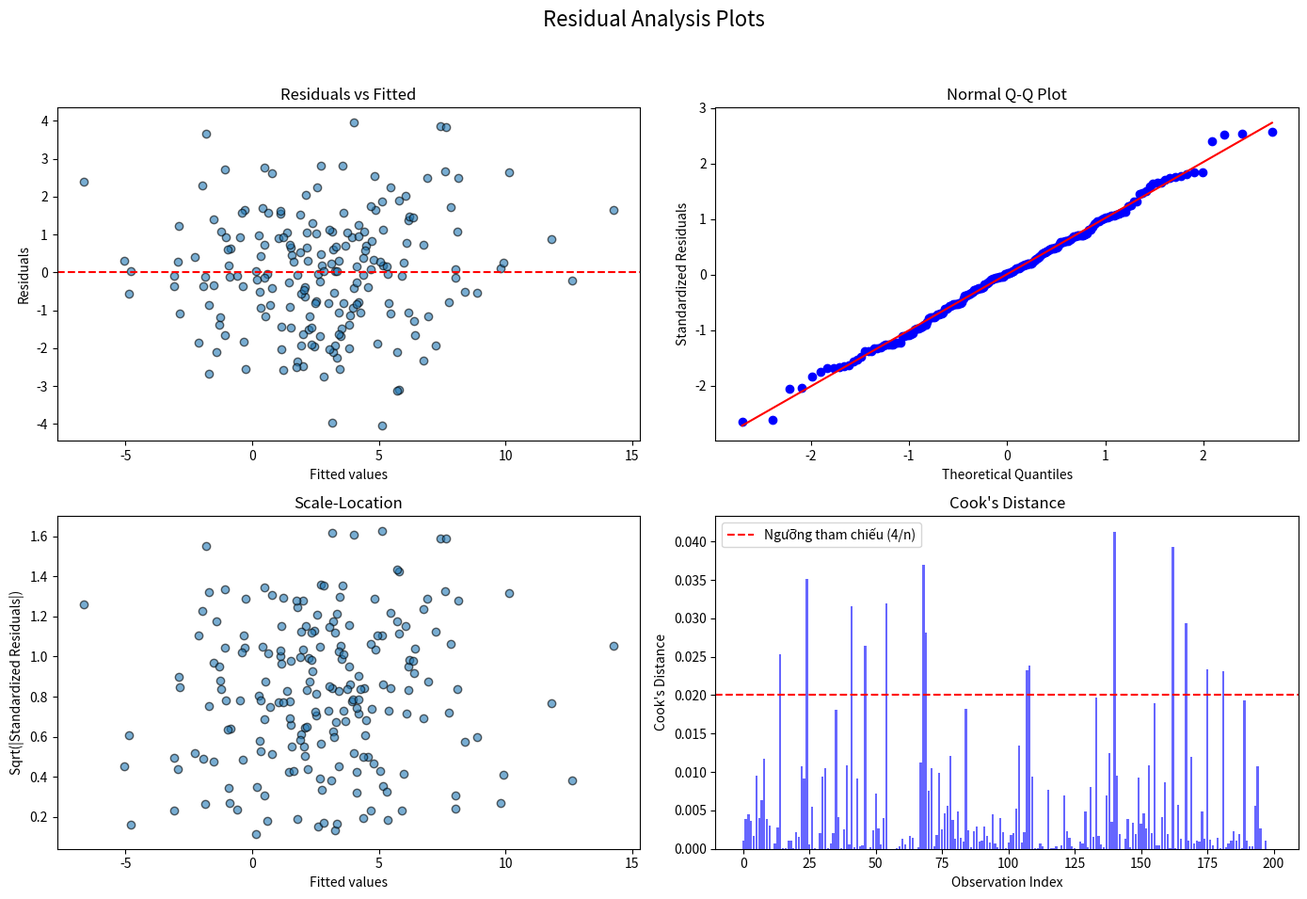

The matplotlib source for this figure:
import numpy as np
import matplotlib.pyplot as plt
import scipy.stats as stats 
# from part1.ols_implementation import hat_matrix

# Hàm hat_matrix tạm
def mock_hat_matrix(X):
    return X @ np.linalg.inv(X.T @ X) @ X.T

# Vẽ 4 biểu đồ phân tích phần dư.
def residual_plots(X, y, beta_hat):
    n, p_plus_1 = X.shape
    p = p_plus_1 - 1 
    
    # 1. TÍNH TOÁN CÁC THÔNG SỐ CƠ BẢN
    y_hat = X @ beta_hat
    residuals = y - y_hat
    
    # 2. TÍNH LEVERAGE (Đường chéo của Hat matrix)
    H = mock_hat_matrix(X) 
    leverage = np.diag(H)
    
    # 3. TÍNH PHẦN DƯ CHUẨN HÓA 
    RSS = np.sum(residuals**2)
    sigma2_hat = RSS / (n - p - 1)
    
    std_residuals = residuals / np.sqrt(sigma2_hat * (1 - leverage + 1e-10))
    
    # 4. TÍNH COOK'S DISTANCE
    cooks_d = (std_residuals**2 / (p + 1)) * (leverage / (1 - leverage + 1e-10))
    
    fig, axs = plt.subplots(2, 2, figsize=(14, 10))
    fig.suptitle('Residual Analysis Plots', fontsize=16)

    # Đồ thị 1: Residuals vs Fitted
    axs[0, 0].scatter(y_hat, residuals, alpha=0.6, edgecolors='k')
    axs[0, 0].axhline(0, color='red', linestyle='dashed') # Đường tham chiếu số 0
    axs[0, 0].set_title('Residuals vs Fitted')
    axs[0, 0].set_xlabel('Fitted values')
    axs[0, 0].set_ylabel('Residuals')

    # Đồ thị 2: Normal Q-Q Plot
    stats.probplot(std_residuals, dist="norm", plot=axs[0, 1])
    axs[0, 1].set_title('Normal Q-Q Plot')
    axs[0, 1].set_xlabel('Theoretical Quantiles')
    axs[0, 1].set_ylabel('Standardized Residuals')

    # Đồ thị 3: Scale-Location
    axs[1, 0].scatter(y_hat, np.sqrt(np.abs(std_residuals)), alpha=0.6, edgecolors='k')
    axs[1, 0].set_title('Scale-Location')
    axs[1, 0].set_xlabel('Fitted values')
    axs[1, 0].set_ylabel('Sqrt(|Standardized Residuals|)')

    # Đồ thị 4: Cook's Distance
    axs[1, 1].bar(range(n), cooks_d, alpha=0.6, color='b')
    axs[1, 1].axhline(y=4/n, color='red', linestyle='dashed', label='Ngưỡng tham chiếu (4/n)')
    axs[1, 1].set_title("Cook's Distance")
    axs[1, 1].set_xlabel('Observation Index')
    axs[1, 1].set_ylabel("Cook's Distance")
    axs[1, 1].legend() 

    plt.tight_layout(rect=[0, 0.03, 1, 0.95]) 
    plt.show()


if __name__ == "__main__":
    print("Đang khởi tạo dữ liệu giả lập để test residual_plots...")
    
    # 1. Cố định random_state để kết quả không đổi mỗi lần chạy
    np.random.seed(42)
    
    # 2. Tạo ma trận X giả (Ví dụ n=200 dòng, p=3 biến theo tiêu chí đồ án)
    n = 200
    p = 3
    # X phải có cột đầu tiên là số 1 (intercept)
    X_mock = np.column_stack((np.ones(n), np.random.randn(n, p)))
    
    # 3. Tạo vector hệ số beta_hat giả (gồm 4 hệ số vì có intercept)
    beta_hat_mock = np.array([2.5, 1.2, -0.8, 3.0])
    
    # 4. Tạo vector y giả (y = X*beta + nhiễu ngẫu nhiên)
    y_mock = X_mock @ beta_hat_mock + np.random.normal(0, 1.5, n)
    
    # 5. Gọi hàm để vẽ thử
    print("Dữ liệu đã sẵn sàng. Đang vẽ biểu đồ...")
    residual_plots(X_mock, y_mock, beta_hat_mock)
    print("Test hoàn tất!")
